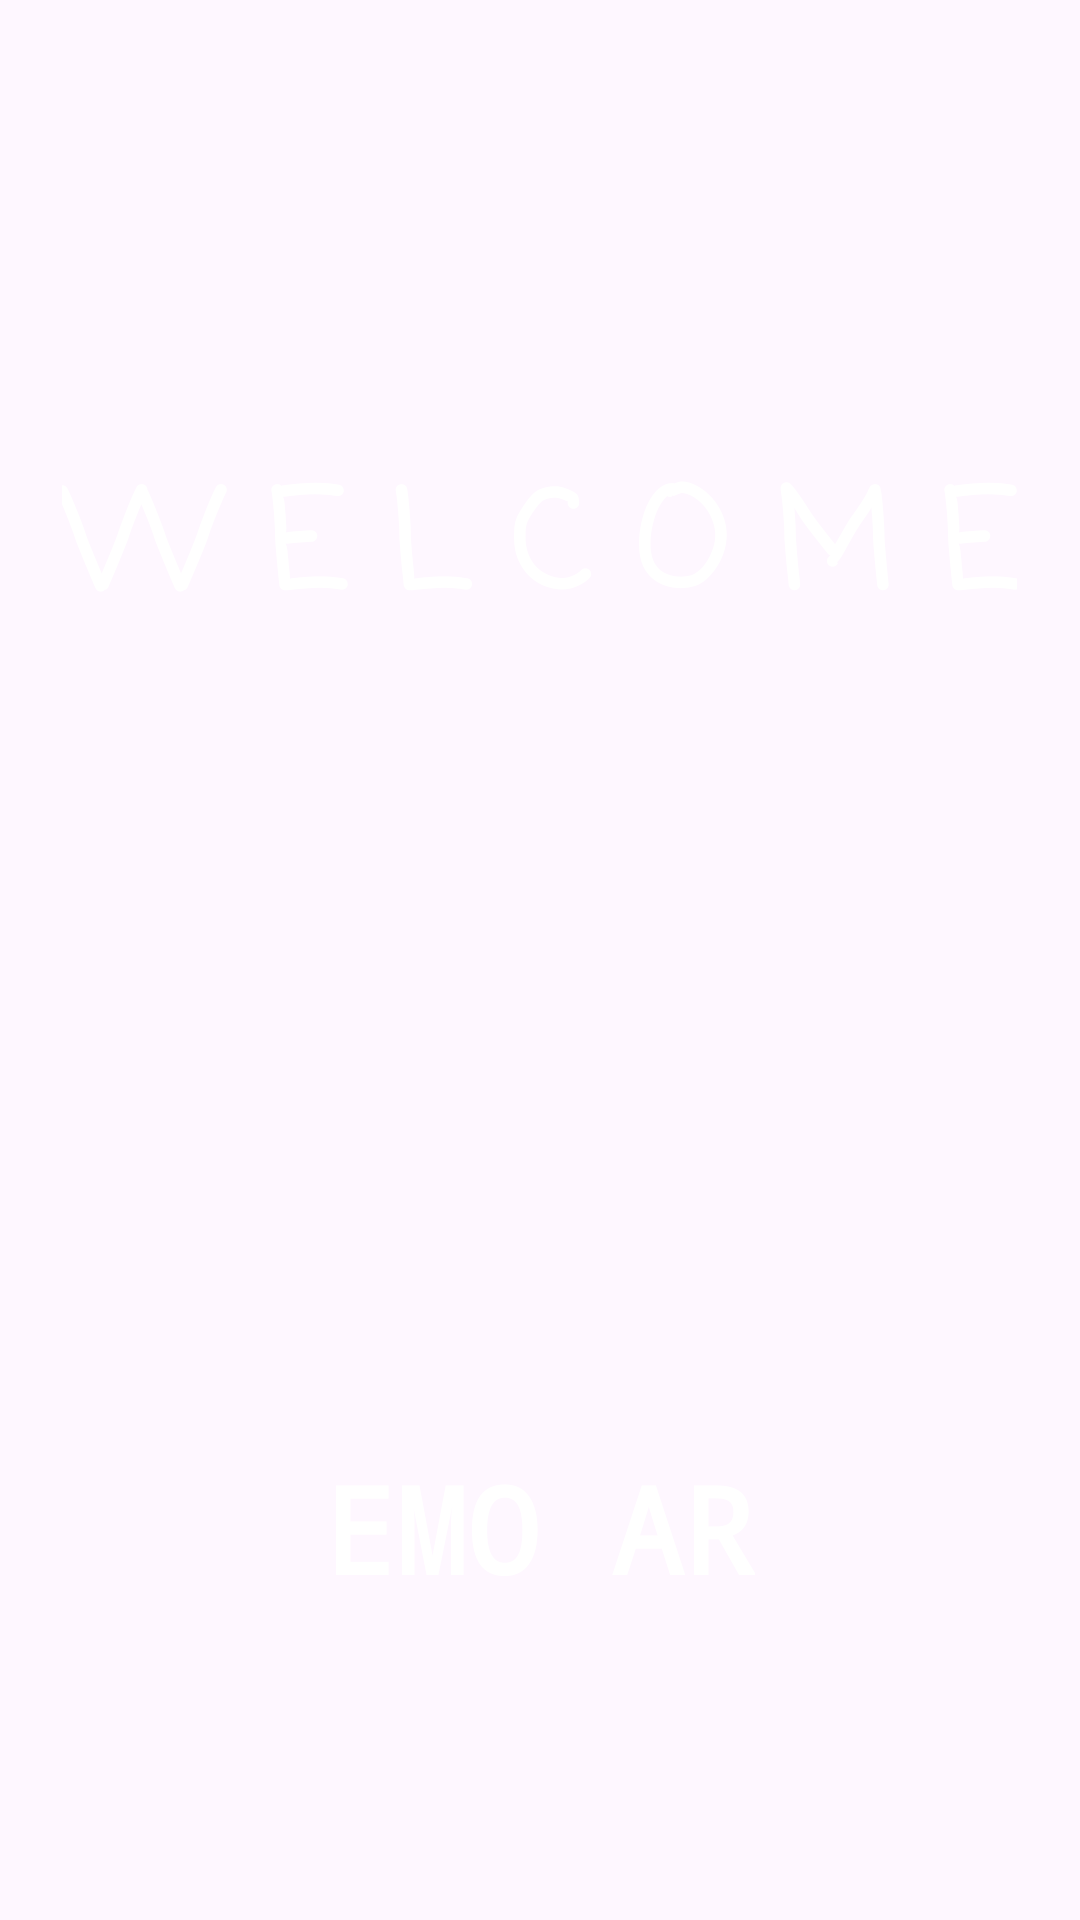

Here is an Android app screen rendered from its layout file. Give the layout XML and the strings, colors and styles it references.
<!-- AndroidManifest.xml: application theme Theme.EMOAR -->
<!-- res/layout/activity_splash_screen.xml -->
<?xml version="1.0" encoding="utf-8"?>
<androidx.constraintlayout.widget.ConstraintLayout
    xmlns:android="http://schemas.android.com/apk/res/android"
    xmlns:app="http://schemas.android.com/apk/res-auto"
    xmlns:tools="http://schemas.android.com/tools"
    android:id="@+id/main"
    android:layout_width="match_parent"
    android:layout_height="match_parent"
    android:background="@drawable/bg_image"
    tools:context=".SplashScreen">

    <TextView
        android:id="@+id/textViewTop"
        android:layout_width="wrap_content"
        android:layout_height="wrap_content"
        android:layout_marginTop="150dp"
        android:fontFamily="casual"
        android:text="W E L C O M E"
        android:textColor="@color/white"
        android:textSize="45sp"
        android:textStyle="bold"
        app:layout_constraintEnd_toEndOf="parent"
        app:layout_constraintHorizontal_bias="0.498"
        app:layout_constraintStart_toStartOf="parent"
        app:layout_constraintTop_toTopOf="parent" />

    <TextView
        android:id="@+id/textView2Bot"
        android:layout_width="wrap_content"
        android:layout_height="wrap_content"
        android:layout_marginBottom="104dp"
        android:fontFamily="monospace"
        android:text="@string/app_name"
        android:textColor="@color/white"
        android:textSize="40sp"
        android:textStyle="bold"
        app:layout_constraintBottom_toBottomOf="parent"
        app:layout_constraintEnd_toEndOf="parent"
        app:layout_constraintHorizontal_bias="0.498"
        app:layout_constraintStart_toStartOf="parent" />

</androidx.constraintlayout.widget.ConstraintLayout>
<!-- resources referenced by this layout -->
<resources>
  <color name="white">#FFFFFFFF</color>
  <string name="app_name">EMO AR</string>
  <style name="Theme.EMOAR" parent="Base.Theme.EMOAR" />
  <style name="Base.Theme.EMOAR" parent="Theme.Material3.DayNight.NoActionBar">
          
          
      </style>
</resources>
